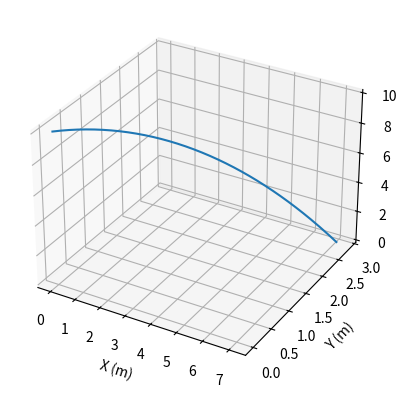

Write Python code to recreate this figure.
from matplotlib import pyplot as plt
from mpl_toolkits.mplot3d import Axes3D


position = [0, 0, 10]  # x, y, z
vitesse = [5, 2, 0]

g = -9.81  # gravité en m/s^2
dt = 0.01  # pas de temps en secondes
t_tot = 5  # durée totale en secondes

Px = []
Py = []
Pz = []

t = 0

while t < t_tot and position[2] > 0:
    # Stockage AVANT calcul (pour avoir la position initiale)
    Px.append(position[0])
    Py.append(position[1])
    Pz.append(position[2])
    
    # Calculs physiques
    vitesse = [vitesse[0], vitesse[1], vitesse[2] + g*dt]
    position = [position[0] + vitesse[0]*dt, position[1] + vitesse[1]*dt, position[2] + vitesse[2]*dt]
    
    t += dt

# Plot
fig = plt.figure()
ax = fig.add_subplot(projection='3d')
ax.plot(Px, Py, Pz)
ax.set_xlabel('X (m)')
ax.set_ylabel('Y (m)')
ax.set_zlabel('Z (m)')
plt.show()
